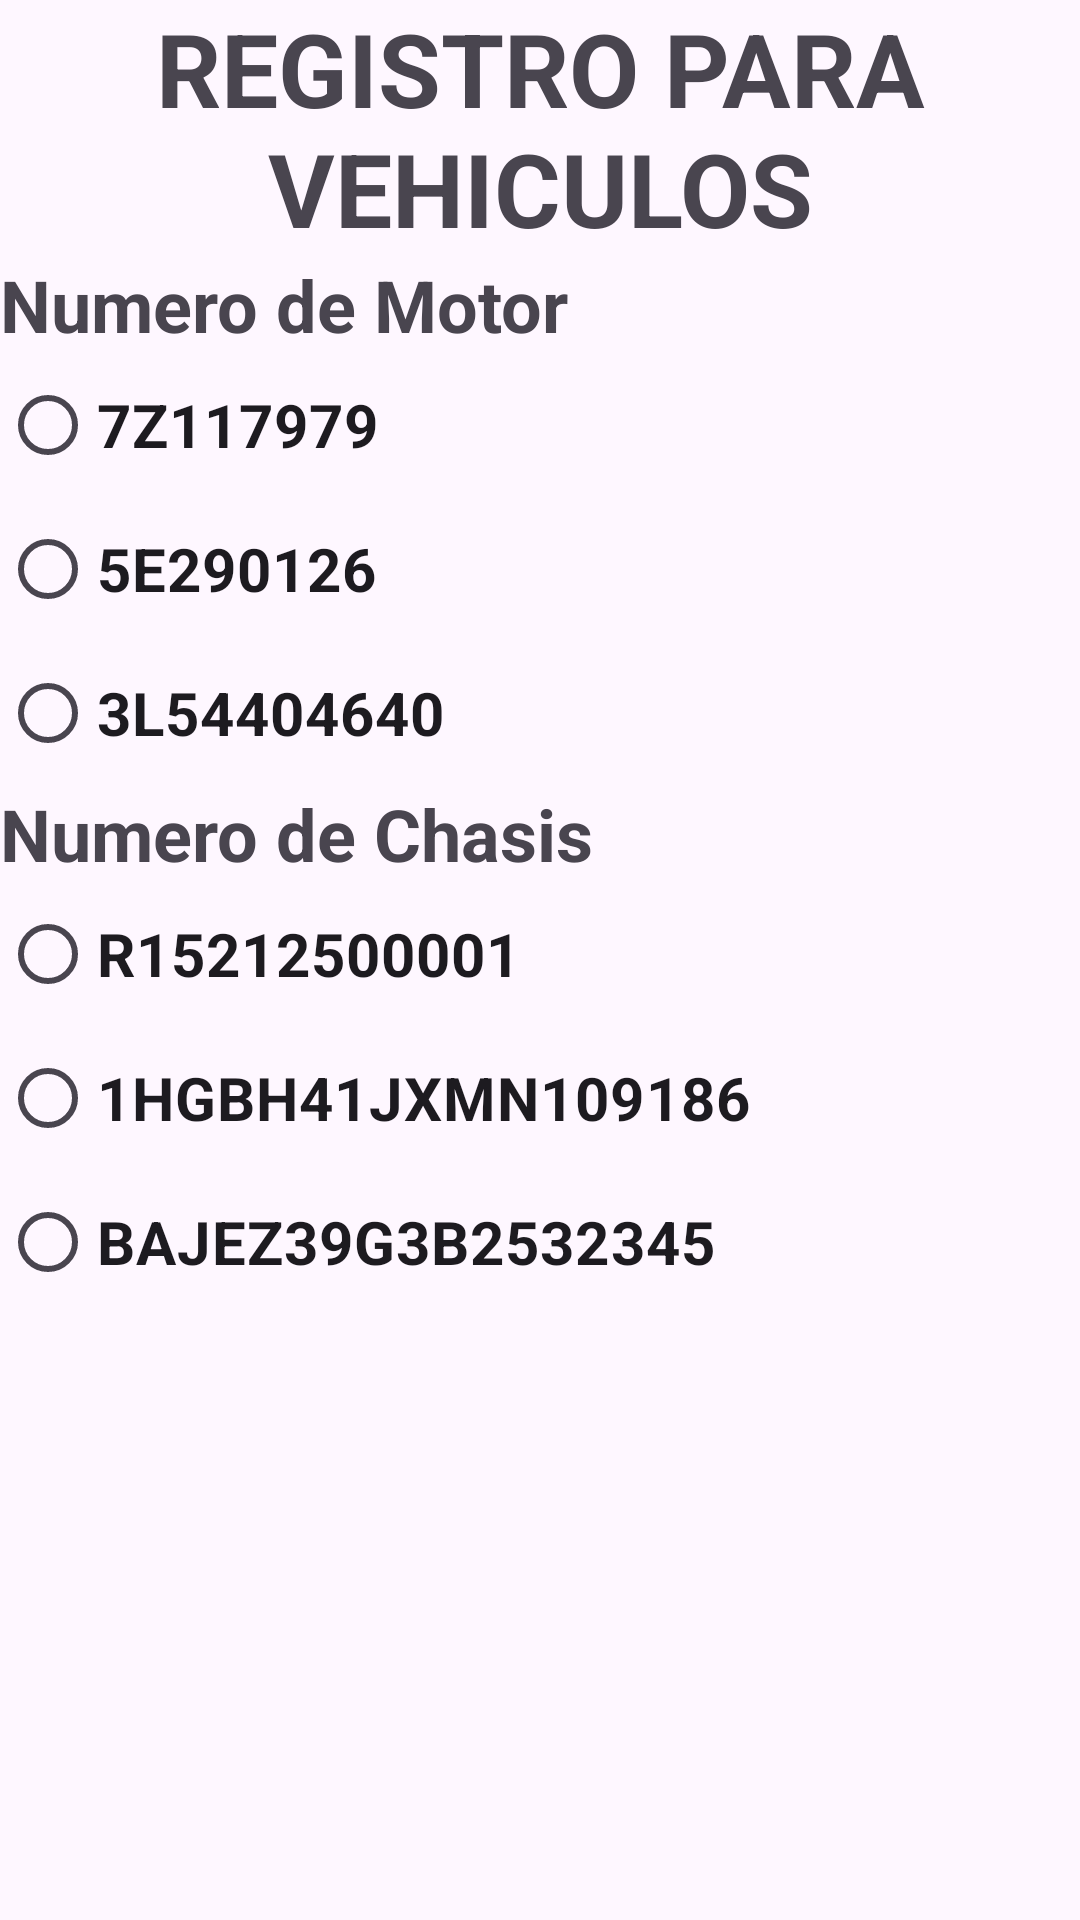

Android layout source for this screen:
<!-- AndroidManifest.xml: application theme Theme.ExamenDeReposicion -->
<!-- res/layout/activity_main2.xml -->
<?xml version="1.0" encoding="utf-8"?>
<LinearLayout xmlns:android="http://schemas.android.com/apk/res/android"
    xmlns:app="http://schemas.android.com/apk/res-auto"
    xmlns:tools="http://schemas.android.com/tools"
    android:layout_width="match_parent"
    android:layout_height="match_parent"
    android:orientation="vertical"
    tools:context=".MainActivity2">

    <TextView
        android:id="@+id/textView5"
        android:layout_width="match_parent"
        android:layout_height="wrap_content"
        android:gravity="center"
        android:text="REGISTRO PARA VEHICULOS"
        android:textSize="34sp"
        android:textStyle="bold" />

    <TextView
        android:id="@+id/textView6"
        android:layout_width="match_parent"
        android:layout_height="wrap_content"
        android:text="Numero de Motor"
        android:textSize="24sp"
        android:textStyle="bold" />

    <LinearLayout
        android:layout_width="match_parent"
        android:layout_height="wrap_content"
        android:orientation="vertical">

        <RadioGroup
            android:layout_width="match_parent"
            android:layout_height="match_parent" />

        <RadioButton
            android:id="@+id/radioButton10"
            android:layout_width="match_parent"
            android:layout_height="wrap_content"
            android:text="7Z117979"
            android:textSize="20sp"
            android:textStyle="bold" />

        <RadioButton
            android:id="@+id/radioButton11"
            android:layout_width="match_parent"
            android:layout_height="wrap_content"
            android:text="5E290126"
            android:textSize="20sp"
            android:textStyle="bold" />

        <RadioButton
            android:id="@+id/radioButton12"
            android:layout_width="match_parent"
            android:layout_height="wrap_content"
            android:text="3L54404640"
            android:textSize="20sp"
            android:textStyle="bold" />

        <LinearLayout
            android:layout_width="match_parent"
            android:layout_height="wrap_content"
            android:orientation="vertical">

            <TextView
                android:id="@+id/textView7"
                android:layout_width="match_parent"
                android:layout_height="wrap_content"
                android:text="Numero de Chasis"
                android:textSize="24sp"
                android:textStyle="bold" />
        </LinearLayout>
    </LinearLayout>

    <LinearLayout
        android:layout_width="match_parent"
        android:layout_height="wrap_content"
        android:orientation="vertical">

        <RadioGroup
            android:layout_width="match_parent"
            android:layout_height="match_parent" />

        <RadioButton
            android:id="@+id/radioButton13"
            android:layout_width="match_parent"
            android:layout_height="wrap_content"
            android:text="R15212500001"
            android:textSize="20sp"
            android:textStyle="bold" />

        <RadioButton
            android:id="@+id/radioButton14"
            android:layout_width="match_parent"
            android:layout_height="wrap_content"
            android:text="1HGBH41JXMN109186"
            android:textSize="20sp"
            android:textStyle="bold" />

        <RadioButton
            android:id="@+id/radioButton15"
            android:layout_width="match_parent"
            android:layout_height="wrap_content"
            android:text="BAJEZ39G3B2532345"
            android:textSize="20sp"
            android:textStyle="bold" />
    </LinearLayout>
</LinearLayout>
<!-- resources referenced by this layout -->
<resources>
  <style name="Theme.ExamenDeReposicion" parent="Base.Theme.ExamenDeReposicion" />
  <style name="Base.Theme.ExamenDeReposicion" parent="Theme.Material3.DayNight.NoActionBar">
          
          
      </style>
</resources>
